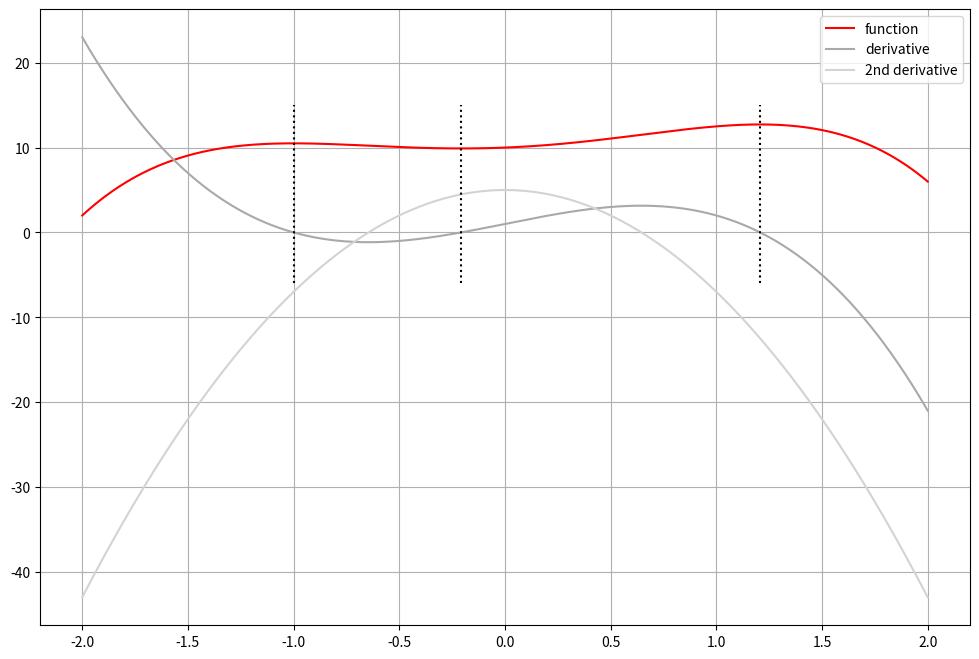

Python code for this plot: (Note: this script raises an exception after producing the figure.)
import numpy as np
import matplotlib.pyplot as plt
%matplotlib inline
plt.rcParams['figure.figsize'] = [12, 8]

f = lambda x: -x**4+2.5*x**2+x+10
df = lambda x: -4*x**3+5*x+1
d2f = lambda x: -12*x**2+5
critical_values = [-1.0,0.5 - 1/np.sqrt(2),0.5 + 1/np.sqrt(2)]  # analytic

# make a plot of the function and its derivative
xd = np.linspace(-2,2,1000)
plt.plot(xd,f(xd),label='function',c='red')
plt.plot(xd,df(xd),label='derivative',c='darkgrey')
plt.plot(xd,d2f(xd),label='2nd derivative',c='lightgrey')
plt.grid(True)
plt.legend()
for cr in critical_values:
    plt.plot([cr,cr],[-6,15],c='k',linestyle=':')

import sys
sys.path.insert(1, './_static/include/')  # add path to the modules directory
import optim as o  # import our own optimization routines from last several lectures, see optim.py
help(o)

# first, try to optimize with Newton
xs=[]
for x0 in [0.5,-0.5,1.0]:  # try different starting values
    xs.append( o.newton(df,d2f,x0))
print('Newton converged to: %r'%xs)

# optimization through discretization
def grid_search(fun,bounds=(0,1),ngrid=10):
    '''Grid search between given bounds over given number of points'''
    grid = np.linspace(*bounds,ngrid)
    func = fun(grid)
    i = np.argmax(func)  # index of the element attaining maximum
    return grid[i]

b0,b1 = -2,2  # bounds of region of search
xs = grid_search(fun=f,bounds=(b0,b1),ngrid=10)
cr = critical_values[np.argmin(np.abs(critical_values-xs))]
print('Grid search returned x*=%1.5f (closest to critical point %1.5f, diff=%1.3e)'%(xs,cr,np.abs(xs-cr)))

# check how fast accuracy increases with the number of grid points
data = {'n':[2**i for i in range(20)]}
data['err'] = np.empty(shape=len(data['n']))
for i,n in enumerate(data['n']):
    xs = grid_search(fun=f,bounds=(b0,b1),ngrid=n)
    cr = critical_values[np.argmin(np.abs(critical_values-xs))]
    data['err'][i] = np.abs(xs-cr)
plt.plot(data['n'],data['err'],marker='o')
plt.yscale('log')

def f(x):
    x = np.asarray(x)
    if x.size==1:
        x = x[np.newaxis]  # to be able to process scalars in the same way
    res = np.empty(shape=x.shape)
    for i,ix in enumerate(x):
        if ix<=-1:
            res[i] = np.exp(ix+3)
        elif -1 < ix <= -0.5:
            res[i] = 10*ix+13
        elif -0.5 < ix <= 0.5:
            res[i] = 75*ix**3
        elif 0.5 < ix <= 1.5:
            res[i] = 5.0
        else:
            res[i] = np.log(ix-1.5)
    return res

# plot
xd = np.linspace(-2,2,1000)
plt.plot(xd,f(xd),label='function',c='red')
plt.ylim((-10,10))
plt.grid(True)
plt.show()

# bounds and the number of points on the grid
bounds, n = (-2,2), 10  # try 20 30 50 500
plt.plot(xd,f(xd),label='function',c='red')
plt.ylim((-10,10))
plt.grid(True)
# vizualize the grid
for x in np.linspace(*bounds,n):
    plt.scatter(x,f(x),s=200,marker='|',c='k',linewidth=2)
# solve
xs = grid_search(f,bounds,ngrid=n)
plt.scatter(xs,f(xs),s=500,marker='*',c='w',edgecolor='b',linewidth=2)  # mark the solution with a star
plt.show()